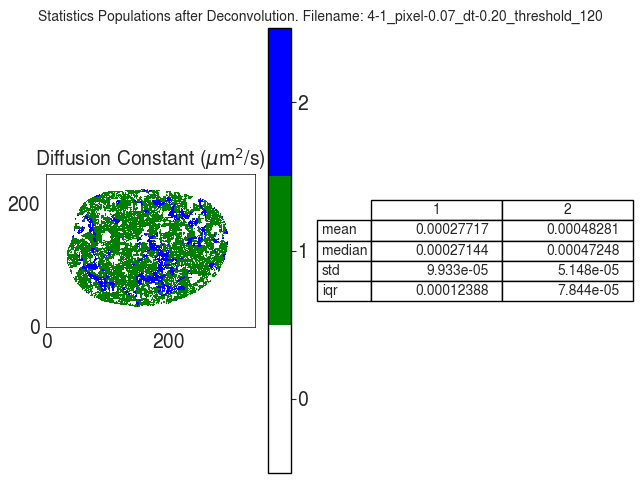

Values plotted in this chart, from the file beside it:
D
, 1, 2
mean, 0.0002772, 0.0004828
median, 0.0002714, 0.0004725
std, 9.933003185927242e-05, 5.148404595212551e-05
iqr, 0.0001239, 7.843718716594046e-05
